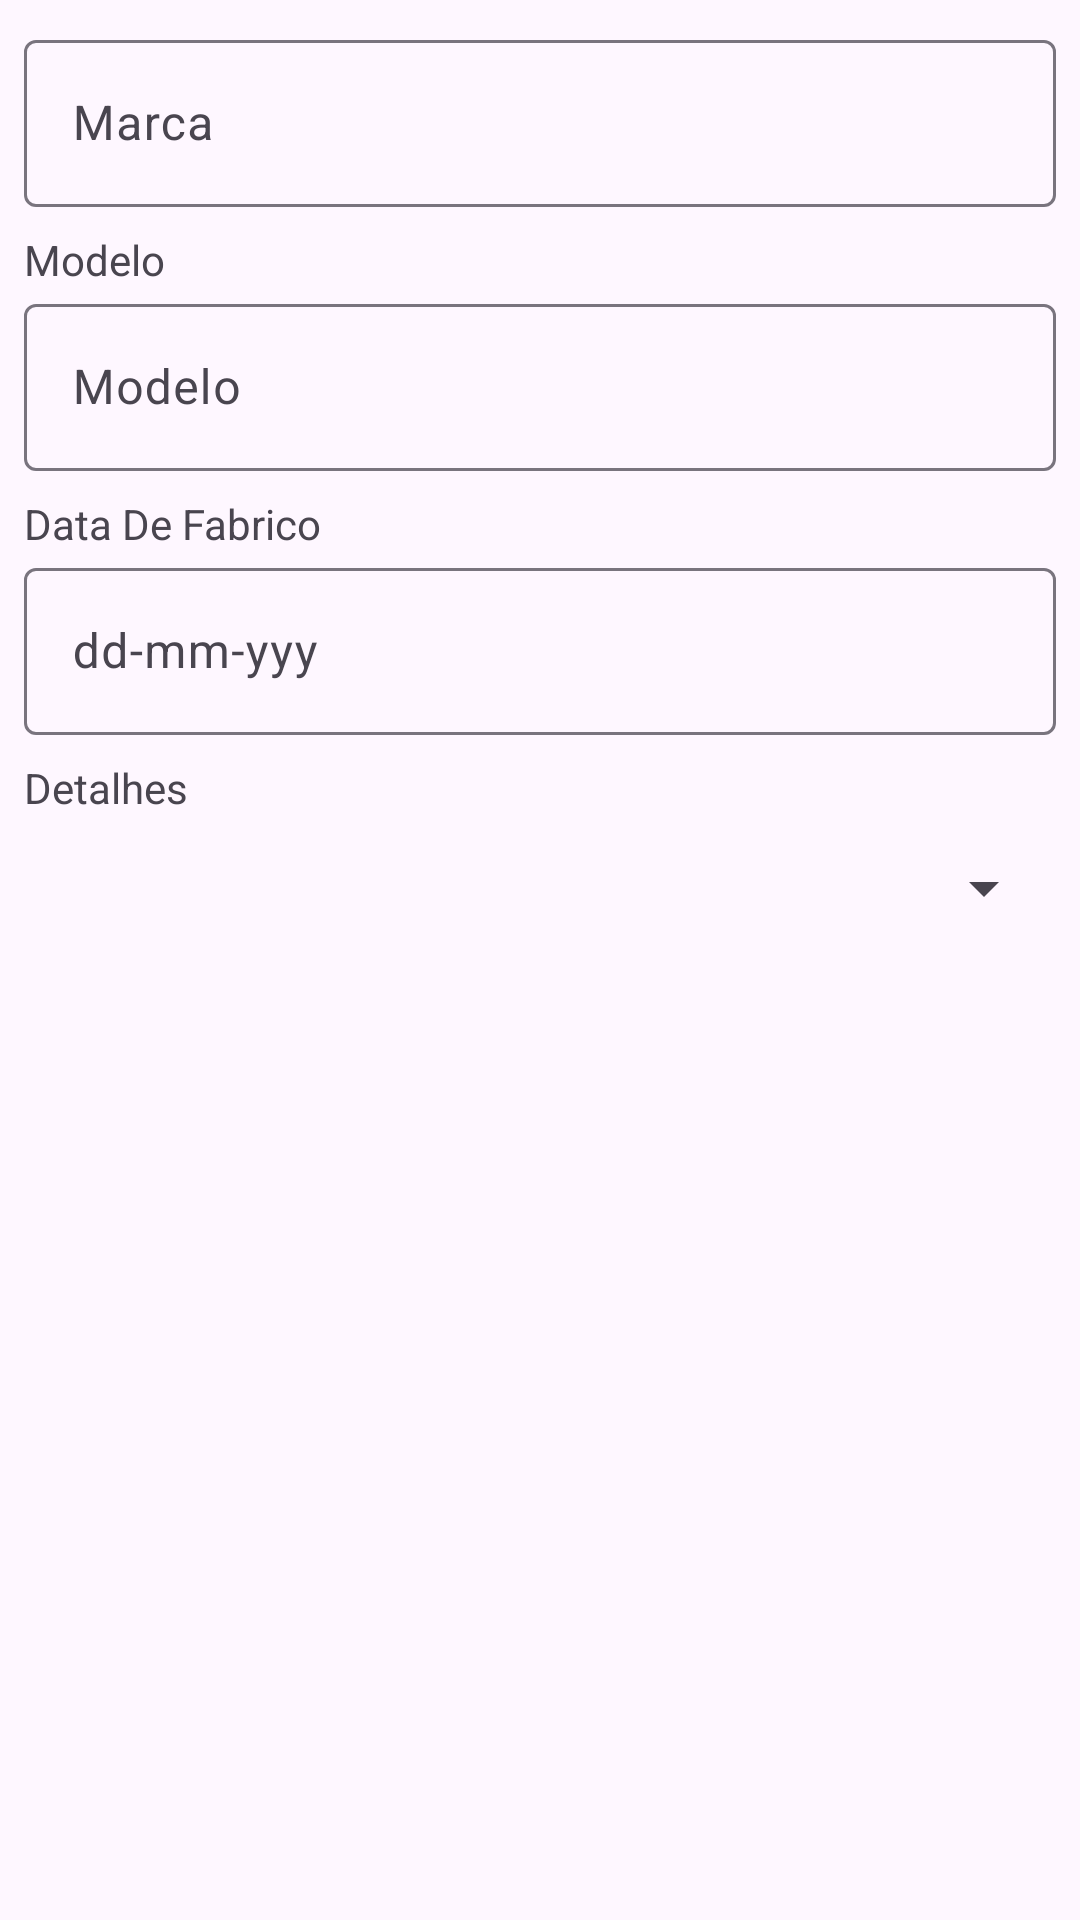

Layout XML and referenced resources for this Android screen:
<!-- AndroidManifest.xml: application theme Theme.ColecaoCarros -->
<!-- res/layout/fragment_editar_carro.xml -->
<?xml version="1.0" encoding="utf-8"?>
<LinearLayout xmlns:android="http://schemas.android.com/apk/res/android"
    xmlns:tools="http://schemas.android.com/tools"
    android:layout_width="match_parent"
    android:layout_height="match_parent"
    android:orientation="vertical"
    tools:context=".EditarCarroFragment" >

    <com.google.android.material.textfield.TextInputLayout
        android:layout_width="match_parent"
        android:layout_height="match_parent"
        android:layout_margin="8dp">

        <com.google.android.material.textfield.TextInputEditText
            android:id="@+id/TextInputMarca"
            android:layout_width="match_parent"
            android:layout_height="wrap_content"
            android:layout_marginBottom="8dp"
            android:hint="@string/marca"
            android:inputType="text"
            android:textColorHint="#546E7A"
            tools:ignore="VisualLintTextFieldSize" />

        <TextView
            android:id="@+id/textView3"
            android:layout_width="wrap_content"
            android:layout_height="wrap_content"
            android:text="@string/modelo" />

        <com.google.android.material.textfield.TextInputLayout
            android:layout_width="match_parent"
            android:layout_height="match_parent">

            <com.google.android.material.textfield.TextInputEditText
                android:id="@+id/TextInputModelo"
                android:layout_width="match_parent"
                android:layout_height="wrap_content"
                android:layout_marginBottom="8dp"
                android:hint="@string/modelo_hint"
                android:textColorHint="#546E7A"
                tools:ignore="VisualLintTextFieldSize" />

            <TextView
                android:id="@+id/textView5"
                android:layout_width="wrap_content"
                android:layout_height="wrap_content"
                android:text="@string/data_de_fabrico" />

            <com.google.android.material.textfield.TextInputLayout
                android:layout_width="match_parent"
                android:layout_height="match_parent">

                <com.google.android.material.textfield.TextInputEditText
                    android:id="@+id/TextInputData"
                    android:layout_width="match_parent"
                    android:layout_height="wrap_content"
                    android:layout_marginBottom="8dp"
                    android:hint="@string/data_hint"
                    android:inputType="datetime|date"
                    tools:ignore="VisualLintTextFieldSize,SpeakableTextPresentCheck" />

                <TextView
                    android:id="@+id/textView6"
                    android:layout_width="wrap_content"
                    android:layout_height="wrap_content"
                    android:text="@string/detalhes" />

                <Spinner
                    android:id="@+id/spinnerDetalhes"
                    android:layout_width="match_parent"
                    android:layout_height="wrap_content"
                    android:layout_marginBottom="8dp"
                    android:minHeight="48dp" />
            </com.google.android.material.textfield.TextInputLayout>
        </com.google.android.material.textfield.TextInputLayout>

    </com.google.android.material.textfield.TextInputLayout>
</LinearLayout>
<!-- resources referenced by this layout -->
<resources>
  <string name="data_de_fabrico">Data De Fabrico</string>
  <string name="data_hint">dd-mm-yyy</string>
  <string name="detalhes">Detalhes</string>
  <string name="marca">Marca</string>
  <string name="modelo">Modelo</string>
  <string name="modelo_hint">Modelo</string>
  <style name="Theme.ColecaoCarros" parent="Base.Theme.ColecaoCarros" />
  <style name="Base.Theme.ColecaoCarros" parent="Theme.Material3.DayNight.NoActionBar">
          
          
      </style>
</resources>
